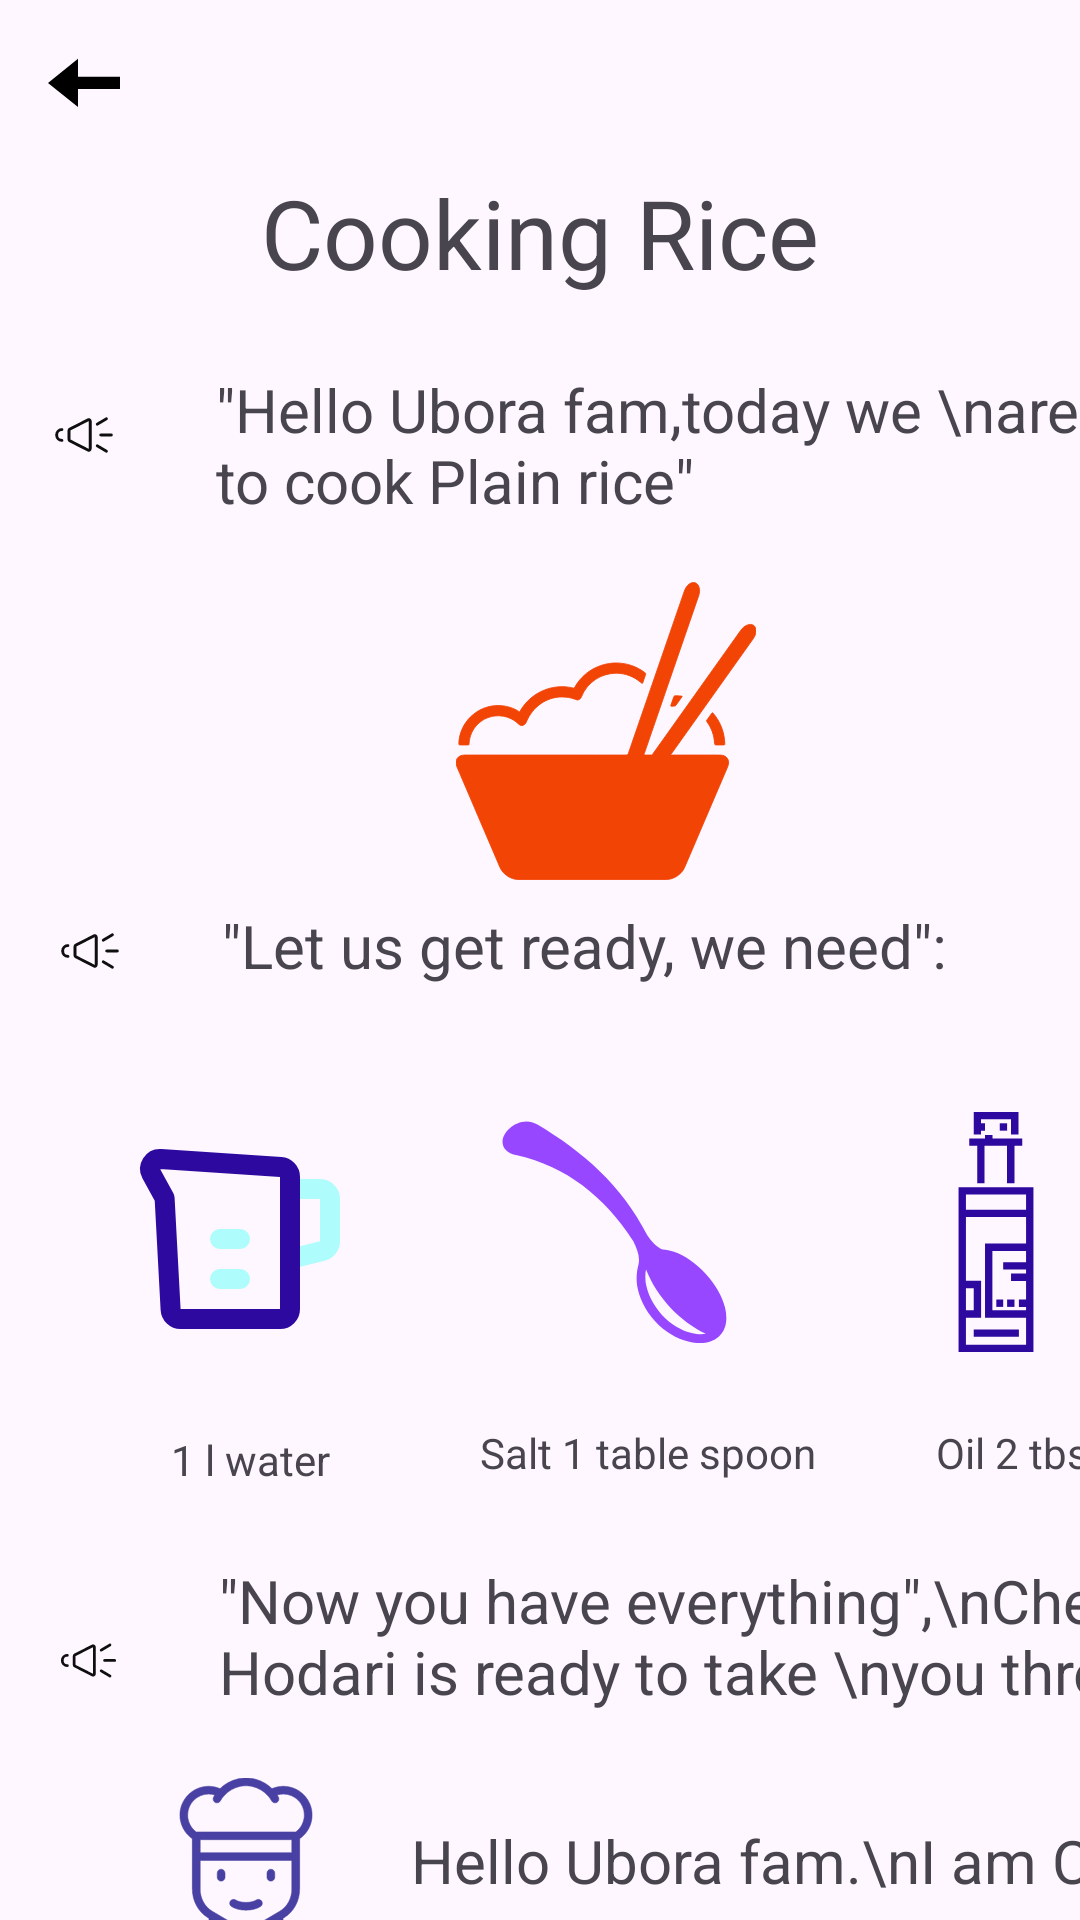

The Android layout XML behind this screen, and the referenced resources:
<!-- AndroidManifest.xml: application theme Theme.UboraApp -->
<!-- res/layout/activity_rice_recipe.xml -->
<?xml version="1.0" encoding="utf-8"?>
<androidx.constraintlayout.widget.ConstraintLayout xmlns:android="http://schemas.android.com/apk/res/android"
    xmlns:app="http://schemas.android.com/apk/res-auto"
    xmlns:tools="http://schemas.android.com/tools"
    android:id="@+id/main"
    android:layout_width="match_parent"
    android:layout_height="match_parent"
    tools:context=".ActivityRiceRecipe">

    <ImageView
        android:id="@+id/ivLeftArrow"
        android:layout_width="wrap_content"
        android:layout_height="wrap_content"
        android:layout_marginStart="16dp"
        android:layout_marginTop="16dp"
        app:layout_constraintStart_toStartOf="parent"
        app:layout_constraintTop_toTopOf="parent"
        app:srcCompat="@drawable/left_arrow_svgrepo_com" />

    <TextView
        android:id="@+id/textView"
        android:layout_width="wrap_content"
        android:layout_height="wrap_content"
        android:layout_marginTop="56dp"
        android:text="Cooking Rice"
        android:textSize="32sp"
        app:layout_constraintEnd_toEndOf="parent"
        app:layout_constraintStart_toStartOf="parent"
        app:layout_constraintTop_toTopOf="parent" />

    <ImageView
        android:id="@+id/ivSound"
        android:layout_width="wrap_content"
        android:layout_height="wrap_content"
        android:layout_marginStart="16dp"
        android:layout_marginTop="93dp"
        app:layout_constraintStart_toStartOf="parent"
        app:layout_constraintTop_toBottomOf="@+id/ivLeftArrow"
        app:srcCompat="@drawable/sound_svgrepo_com" />

    <TextView
        android:id="@+id/textView3"
        android:layout_width="wrap_content"
        android:layout_height="wrap_content"
        android:layout_marginStart="32dp"
        android:layout_marginTop="24dp"
        android:text="&quot;Hello Ubora fam,today we \nare going to cook Plain rice&quot;"
        android:textSize="20sp"
        app:layout_constraintStart_toEndOf="@+id/ivSound"
        app:layout_constraintTop_toBottomOf="@+id/textView" />

    <ImageView
        android:id="@+id/ivSound2"
        android:layout_width="wrap_content"
        android:layout_height="wrap_content"
        android:layout_marginStart="18dp"
        android:layout_marginTop="148dp"
        app:layout_constraintStart_toStartOf="parent"
        app:layout_constraintTop_toBottomOf="@+id/ivSound"
        app:srcCompat="@drawable/sound_svgrepo_com" />

    <TextView
        android:id="@+id/textView4"
        android:layout_width="wrap_content"
        android:layout_height="wrap_content"
        android:layout_marginStart="32dp"
        android:layout_marginTop="8dp"
        android:text="&quot;Let us get ready, we need&quot;:"
        android:textSize="20sp"
        app:layout_constraintStart_toEndOf="@+id/ivSound2"
        app:layout_constraintTop_toBottomOf="@+id/imageView" />

    <ImageView
        android:id="@+id/ivJug"
        android:layout_width="wrap_content"
        android:layout_height="wrap_content"
        android:layout_marginStart="40dp"
        android:layout_marginTop="44dp"
        app:layout_constraintStart_toStartOf="parent"
        app:layout_constraintTop_toBottomOf="@+id/ivSound2"
        app:srcCompat="@drawable/jug_svgrepo_com" />

    <TextView
        android:id="@+id/textView5"
        android:layout_width="wrap_content"
        android:layout_height="wrap_content"
        android:layout_marginStart="57dp"
        android:layout_marginTop="24dp"
        android:text="1 l water"
        app:layout_constraintStart_toStartOf="parent"
        app:layout_constraintTop_toBottomOf="@+id/ivJug" />

    <ImageView
        android:id="@+id/ivSound3"
        android:layout_width="23dp"
        android:layout_height="25dp"
        android:layout_marginStart="18dp"
        android:layout_marginTop="88dp"
        app:layout_constraintStart_toStartOf="parent"
        app:layout_constraintTop_toBottomOf="@+id/ivJug"
        app:srcCompat="@drawable/sound_svgrepo_com" />

    <TextView
        android:id="@+id/textView6"
        android:layout_width="wrap_content"
        android:layout_height="wrap_content"
        android:layout_marginStart="32dp"
        android:layout_marginTop="24dp"
        android:text="&quot;Now you have everything&quot;,\nChef Hodari is ready to take \nyou through&quot;"
        android:textSize="20sp"
        app:layout_constraintStart_toEndOf="@+id/ivSound3"
        app:layout_constraintTop_toBottomOf="@+id/textView5" />

    <ImageView
        android:id="@+id/ivOil"
        android:layout_width="wrap_content"
        android:layout_height="wrap_content"
        android:layout_marginStart="47dp"
        android:layout_marginTop="42dp"
        app:layout_constraintStart_toEndOf="@+id/ivSpoon"
        app:layout_constraintTop_toBottomOf="@+id/textView4"
        app:srcCompat="@drawable/olive_oil_svgrepo_com" />

    <TextView
        android:id="@+id/textView7"
        android:layout_width="wrap_content"
        android:layout_height="wrap_content"
        android:layout_marginStart="312dp"
        android:layout_marginTop="24dp"
        android:text="Oil 2 tbs"
        app:layout_constraintStart_toStartOf="parent"
        app:layout_constraintTop_toBottomOf="@+id/ivOil" />

    <ImageView
        android:id="@+id/ivChef"
        android:layout_width="0dp"
        android:layout_height="wrap_content"
        android:layout_marginStart="42dp"
        android:layout_marginTop="22dp"
        app:layout_constraintStart_toStartOf="parent"
        app:layout_constraintTop_toBottomOf="@+id/textView6"
        app:srcCompat="@drawable/cooker_svgrepo_com" />

    <TextView
        android:id="@+id/textView8"
        android:layout_width="wrap_content"
        android:layout_height="wrap_content"
        android:layout_marginStart="15dp"
        android:layout_marginTop="36dp"
        android:text="Hello Ubora fam.\nI am Chef Hodari"
        android:textSize="20sp"
        app:layout_constraintStart_toEndOf="@+id/ivChef"
        app:layout_constraintTop_toBottomOf="@+id/textView6" />

    <ImageView
        android:id="@+id/ivSpoon"
        android:layout_width="wrap_content"
        android:layout_height="wrap_content"
        android:layout_marginStart="45dp"
        android:layout_marginTop="42dp"
        app:layout_constraintStart_toEndOf="@+id/ivJug"
        app:layout_constraintTop_toBottomOf="@+id/textView4"
        app:srcCompat="@drawable/spoon_svgrepo_com" />

    <TextView
        android:id="@+id/textView9"
        android:layout_width="wrap_content"
        android:layout_height="wrap_content"
        android:layout_marginStart="160dp"
        android:layout_marginTop="24dp"
        android:text="Salt 1 table spoon"
        app:layout_constraintStart_toStartOf="parent"
        app:layout_constraintTop_toBottomOf="@+id/ivSpoon" />

    <ImageView
        android:id="@+id/imageView"
        android:layout_width="wrap_content"
        android:layout_height="wrap_content"
        android:layout_marginStart="152dp"
        android:layout_marginTop="20dp"
        app:layout_constraintStart_toStartOf="parent"
        app:layout_constraintTop_toBottomOf="@+id/textView3"
        app:srcCompat="@drawable/bowl_with_rice_and_chopsticks_svgrepo_com" />



</androidx.constraintlayout.widget.ConstraintLayout>
<!-- resources referenced by this layout -->
<resources>
  <!-- drawable jug_svgrepo_com (drawable) -->
  <vector xmlns:android="http://schemas.android.com/apk/res/android" android:height="80dp" android:viewportHeight="24" android:viewportWidth="24" android:width="80dp">
        
      <path android:fillColor="#00000000" android:pathData="M10,12h2m-2,4h2m5,-9v7l3.24,-0.8a1,1 0,0 0,0.76 -1V8a1,1 0,0 0,-1 -1Z" android:strokeColor="#AFFCFC" android:strokeLineCap="round" android:strokeLineJoin="round" android:strokeWidth="2"/>
        
      <path android:fillColor="#00000000" android:pathData="M3.13,5.48 L4.46,7.9l0.6,11.15a1,1 0,0 0,1 0.95H16a1,1 0,0 0,1 -1V5.8a1,1 0,0 0,-0.93 -1L4.07,4A1,1 0,0 0,3.13 5.48Z" android:strokeColor="#2E099F" android:strokeLineCap="round" android:strokeLineJoin="round" android:strokeWidth="2"/>
      
  </vector>
  <!-- drawable left_arrow_svgrepo_com (drawable) -->
  <vector xmlns:android="http://schemas.android.com/apk/res/android" android:height="24dp" android:viewportHeight="512" android:viewportWidth="512" android:width="24dp">
        
      <path android:fillColor="#000000" android:pathData="M213.3,205.3l0,-128l-213.3,170.7l213.3,170.7l0,-128l298.7,0l0,-85.4z"/>
      
  </vector>
  <!-- drawable olive_oil_svgrepo_com (drawable) -->
  <vector xmlns:android="http://schemas.android.com/apk/res/android" android:height="80dp" android:viewportHeight="512" android:viewportWidth="512" android:width="80dp">
        
      <path android:fillColor="#2E099F" android:pathData="M279.71,400.07h15.71v15.71h-15.71z"/>
        
      <path android:fillColor="#2E099F" android:pathData="M176.14,160.27V512h159.72V160.27H176.14zM191.85,375.98h16.64v47.13H191.85V375.98zM320.15,320.47H271.33v15.71h48.82v8.38h-32.06v15.71h32.06v39.8h-15.31v15.71h15.31v7.33h-71.86V296.38h71.86V320.47zM320.15,280.67H232.58v158.14h87.57v57.47H191.85v-57.47h32.35v-78.55H191.85V224.12H320.15V280.67zM320.15,175.98v32.44H191.85v-32.44L320.15,175.98L320.15,175.98z"/>
        
      <path android:fillColor="#2E099F" android:pathData="M248.29,56.55l0,-7.33l-15.71,0l0,7.33l-33.51,0l0,15.71l16.76,0l0,79.6l15.71,0l0,-79.6l48.18,0l0,79.6l15.71,0l0,-79.6l16.76,0l0,-15.71z"/>
        
      <path android:fillColor="#2E099F" android:pathData="M208.49,0l0,48.18l15.71,0l0,-8.38l8.38,0l0,-15.71l-8.38,0l0,-8.38l63.89,0l0,32.47l15.71,0l0,-48.18z"/>
        
      <path android:fillColor="#2E099F" android:pathData="M264,24.09h15.71v15.71h-15.71z"/>
        
      <path android:fillColor="#2E099F" android:pathData="M256.67,400.07h14.66v15.71h-14.66z"/>
        
      <path android:fillColor="#2E099F" android:pathData="M208.49,463.95h96.35v15.71h-96.35z"/>
      
  </vector>
  <!-- drawable spoon_svgrepo_com (drawable) -->
  <vector xmlns:android="http://schemas.android.com/apk/res/android" android:height="80dp" android:viewportHeight="512" android:viewportWidth="512" android:width="80dp">
        
      <path android:fillColor="#9747FF" android:pathData="M67,20.31c-42.25,0.41 -79.45,58.42 -19.84,72.19C151,116.5 232,178.6 295.1,275.6c8.2,16.3 14.4,32.5 11.3,48.8 -4.4,15.9 -5.3,32 -3.2,45.9 4.1,25 16.5,52.2 37.8,75.4 21.2,23.2 46.9,37.8 71.4,44 24.5,6.1 49,4.3 65.4,-10.7 16.5,-15.1 18.6,-38.2 12.9,-61.7 -5.7,-23.5 -20,-48.8 -41,-71.7 -21,-23 -44.9,-39.5 -67.8,-47.3 -8.2,-2.8 -16.5,-4.6 -24.4,-5 -13.6,-5.5 -23.6,-17.1 -32.6,-30.5C269.3,154.7 186.7,84.04 90.4,26.66c-7.62,-3.79 -16.14,-6.35 -23.4,-6.35zM322.2,335.8c24.6,61.8 73.3,110.8 127.6,137.5 -8.4,1.5 -18.9,1.1 -30.3,-1.7 -21,-5.3 -44.5,-18.3 -63.8,-39.3 -19.3,-21.1 -30.7,-46.4 -34.2,-67.9 -1,-9.7 -1.3,-20.1 0.7,-28.6z"/>
      
  </vector>
  <style name="Theme.UboraApp" parent="Base.Theme.UboraApp" />
  <style name="Base.Theme.UboraApp" parent="Theme.Material3.DayNight.NoActionBar">
          
          
      </style>
</resources>
